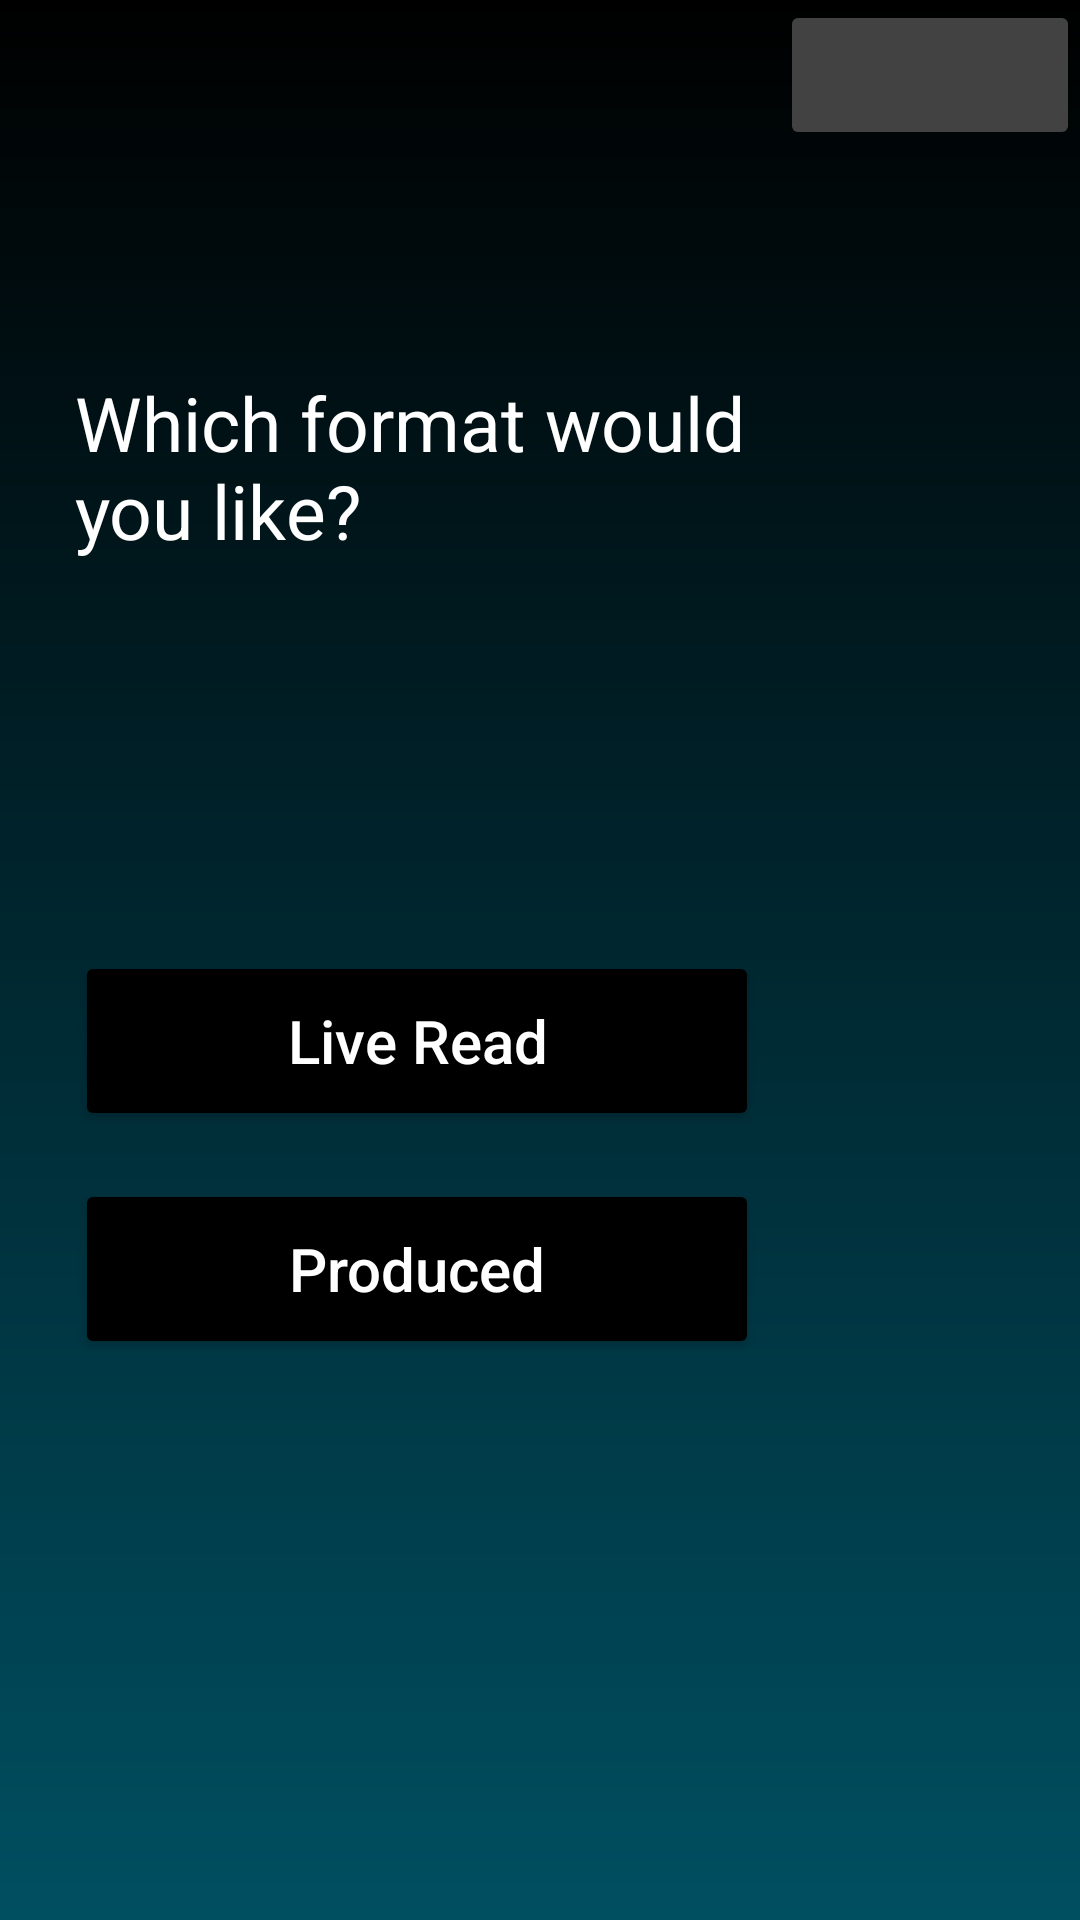

Produce the Android XML layout that renders to this screen, including the resource entries it uses.
<!-- AndroidManifest.xml: application theme Theme.LDRP_Project1 -->
<!-- res/layout/audio_options_2.xml -->
<?xml version="1.0" encoding="utf-8"?>
<LinearLayout xmlns:android="http://schemas.android.com/apk/res/android"
    android:orientation="vertical"
    android:layout_width="match_parent"
    android:layout_height="match_parent"
    android:background="@drawable/background_blue_gradient">

    <ImageButton
        android:id="@+id/audio2_home"
        android:layout_width="100dp"
        android:layout_height="50dp"
        android:layout_gravity="end"
        android:src="@drawable/home_white_24dp"
        android:backgroundTint="@color/cardview_dark_background"
        android:contentDescription="Home button"/>

    <TextView
        android:layout_width="226dp"
        android:layout_height="96dp"
        android:text="Which format would you like?"
        android:layout_marginStart="25dp"
        android:textSize="25dp"
        android:layout_marginTop="74dp"
        android:textAppearance="@style/where_would"/>

    <Button
        android:id="@+id/LiveRead"
        android:layout_width="228dp"
        android:layout_height="60dp"
        android:layout_marginTop="97dp"
        android:text="Live Read"
        style="@style/button" />

    <Button
        android:id="@+id/Produced"
        android:layout_width="228dp"
        android:layout_height="60dp"
        android:text="Produced"
        android:layout_marginTop="16dp"
        style="@style/button" />


</LinearLayout>
<!-- resources referenced by this layout -->
<resources>
  <!-- drawable background_blue_gradient (drawable) -->
  <?xml version="1.0" encoding="utf-8"?>
  <shape xmlns:android="http://schemas.android.com/apk/res/android">
      <gradient
          android:type="linear"
          android:angle="90"
          android:startColor="#004F61"
          android:endColor="#000000" />
  </shape>
  <style name="button">
          <item name="android:layout_marginStart">25dp</item>
          <item name="android:layout_width">228dp</item>
          <item name="android:height">60dp</item>
          <item name="cornerRadius">60dp</item>
          <item name="strokeWidth">3dp</item>
          <item name="android:backgroundTint">#000000</item>
          <item name="android:textSize">20dp</item>
          <item name="android:textColor">@color/white</item>
          <item name="android:textAllCaps">false</item>
      </style>
  <style name="where_would">
  
          <item name="android:textSize">
              25sp
          </item>
  
          <item name="android:textColor">
              #FFFFFF
          </item>
  
      </style>
  <style name="Theme.LDRP_Project1" parent="Theme.MaterialComponents.DayNight.DarkActionBar">
          
          <item name="colorPrimary">@color/teal_200</item>
          <item name="colorPrimaryVariant">@color/teal_700</item>
          <item name="colorOnPrimary">@color/white</item>
          
          <item name="colorSecondary">@color/teal_200</item>
          <item name="colorSecondaryVariant">@color/teal_700</item>
          <item name="colorOnSecondary">@color/black</item>
          
          <item name="android:statusBarColor" tools:targetApi="l">?attr/colorPrimaryVariant</item>
          
      </style>
  <!-- not gathered from this repository: default colours our renderer supplied (Android Studio template values) -->
  <color name="teal_200">#FF03DAC5</color>
  <color name="teal_700">#FF018786</color>
  <color name="black">#FF000000</color>
  <color name="white">#FFFFFFFF</color>
</resources>
